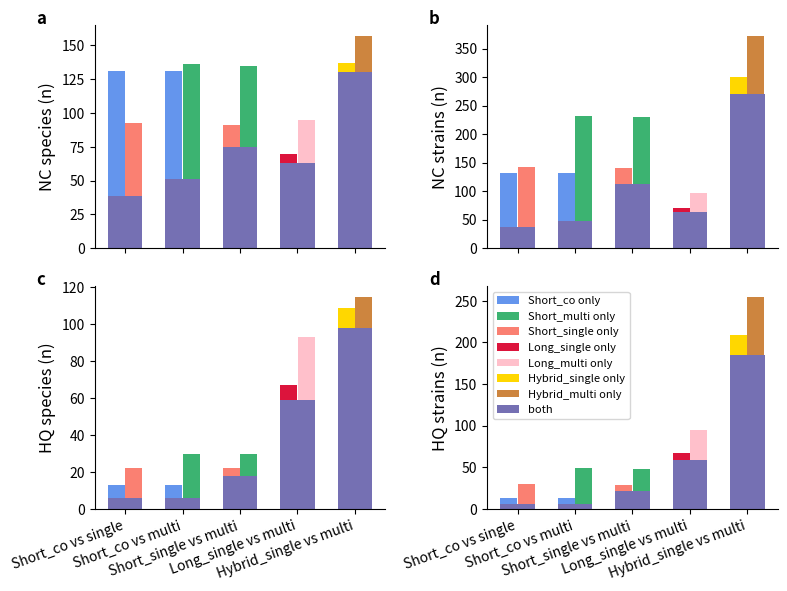

Here is the Python script that generated this plot:
import pandas as pd
import matplotlib
matplotlib.use('Agg')
import matplotlib.pyplot as plt
import numpy as np
import string
import itertools
from collections import defaultdict
import seaborn as sns

pd.set_option('display.expand_frame_repr', False)

# pd.set_option('display.max_columns', None)
pd.set_option('display.max_rows', None)
# pd.set_option('display.max_colwidth', 99999999)
pd.set_option('display.expand_frame_repr', False)

DATASETS = ['Marine_MQ',  'Marine_NC', 'Marine_HQ',
            'Cheese_MQ', 'Cheese_NC', 'Cheese_HQ',
            'human_gut_MQ', 'human_gut_NC', 'human_gut_HQ']

DATASETS_L = {'Marine_MQ': 'Marine',
              'Cheese_MQ': 'Cheese',
              'human_gut_MQ': 'human_gut'}
def go(datasets, axs, num_rows):

    def format_axs(n, i, j, subset=None):
        annot = list(string.ascii_lowercase)
        axs[i, j].text(-0.2, 1.07, annot[n], transform=axs[i, j].transAxes, fontsize=12, fontweight='bold', va='top')
        #
        # if i<2:
        #     axs[i, j].xaxis.set_visible(False)
        # else:
        #     axs[i, j].xaxis.set_tick_params(rotation=20)
        #
        # axs[i, j].spines['right'].set_visible(False)
        # axs[i, j].spines['top'].set_visible(False)
        if i==1 and j==1:
            axs[i, j].legend(loc='upper left', fontsize=8)
        #titile
        # if j==0:
        #     axs[i, j].set_title("Species", fontsize=15, pad=5)
        # elif j==1:
        #     axs[i, j].set_title("Strains", fontsize=15, pad=5)


        if i==0 and j==0:
            axs[i, j].set_ylabel('NC species (n)', fontsize=12, color='black')
        elif i==0 and j==1:
            axs[i, j].set_ylabel('NC strains (n)', fontsize=12, color='black')
        elif i==1 and j==0:
            axs[i, j].set_ylabel('HQ species (n)', fontsize=12, color='black')
        elif i==1 and j==1:
            axs[i, j].set_ylabel('HQ strains (n)', fontsize=12, color='black')


        if i==1:
            for ax in axs[1]:
                ax.set_xticks(np.arange(len(subset)))
                ax.set_xticklabels(labels=['Short_co vs single', 'Short_co vs multi', 'Short_single vs multi', 'Long_single vs multi', 'Hybrid_single vs multi'], rotation=20, minor=False, fontsize=10, color='black',ha='right')


    #
    for i, subset in enumerate(datasets):
        print(subset, i)
        cur_ax = axs[i//2, i%2]
        color_list1 = ['#6495ED', '#6495ED', '#FA8072', '#DC143C', '#FFD700']
        color_list2 = ['#FA8072', '#3CB371', '#3CB371', '#FFC0CB', '#CD853F']
        label_list1 = ['Short_co only', None , 'Short_single only', 'Long_single only', 'Hybrid_single only']
        label_list2 = [None, 'Short_multi only', None, 'Long_multi only', 'Hybrid_multi only']


        for j, ind in enumerate(['Short_co_single', 'Short_co_multi', 'Short_single_multi', 'Long_single_multi', 'Hybrid_single_multi']):
            bar = cur_ax.bar(j-.15, subset.loc[ind, "Both"] + subset.loc[ind, 'previous only'], width=.296, color=color_list1[j], label=label_list1[j])
            bar = cur_ax.bar(j+.15, subset.loc[ind, "Both"] + subset.loc[ind,'before only'], width=.296, color=color_list2[j], label=label_list2[j])
            if j== 4:
                bar = cur_ax.bar(j, subset.loc[ind, "Both"], width=.6, color='#7570b3', label='both')
            else:
                bar = cur_ax.bar(j, subset.loc[ind, "Both"], width=.6, color='#7570b3', label=None)




        format_axs(i, i//2, i%2, subset)




def main():

    subset1 = pd.DataFrame(
        [(185-92-54, 92, 54), (216-80-85, 80, 85), (151-16-60, 16, 60), (102-7-32, 7, 32), (164-7-27, 7, 27)],
        index=['Short_co_single', 'Short_co_multi', 'Short_single_multi', 'Long_single_multi', 'Hybrid_single_multi'],
        columns=['Both', 'previous only', 'before only'])

    subset2 = pd.DataFrame(
        [(235-93-104, 93, 104), (314-83-183, 83, 183), (257-27-117, 27, 117), (104-7-34, 7, 34), (402-30-102, 30, 102)],
        index=['Short_co_single', 'Short_co_multi', 'Short_single_multi', 'Long_single_multi', 'Hybrid_single_multi'],
        columns=['Both', 'previous only', 'before only'])

    subset3 = pd.DataFrame(
        [(29-7-16, 7, 16), (37-7-24, 7, 24), (34-4-12, 4, 12), (101-8-34, 8 , 34), (126-11-17, 11, 17)],
        index=['Short_co_single', 'Short_co_multi', 'Short_single_multi', 'Long_single_multi', 'Hybrid_single_multi'],
        columns=['Both', 'previous only', 'before only'])

    subset4 = pd.DataFrame(
        [(37-7-24, 7, 24), (56-7-43, 7, 43), (56-8-27, 8, 27), (103-8-36, 8, 36), (279-24-70, 24, 70)],
        index=['Short_co_single', 'Short_co_multi', 'Short_single_multi', 'Long_single_multi', 'Hybrid_single_multi'],
        columns=['Both', 'previous only', 'before only'])


    DATASETS = [subset1, subset2, subset3, subset4]




    num_cols = 2
    num_rows = 2
    fig, axs = plt.subplots(num_rows, num_cols, figsize=(8, 6), sharex=True)
    go(DATASETS, axs, num_rows)
    #
    plt.subplots_adjust(wspace=0.3, hspace=0.25)
    sns.despine(fig)
    fig.tight_layout()
    fig.savefig('./dereplicate_overlap_checkm2.pdf', dpi=100, format='pdf', bbox_inches='tight')
    plt.close()

    print('done')


if __name__ == "__main__":
    main()
